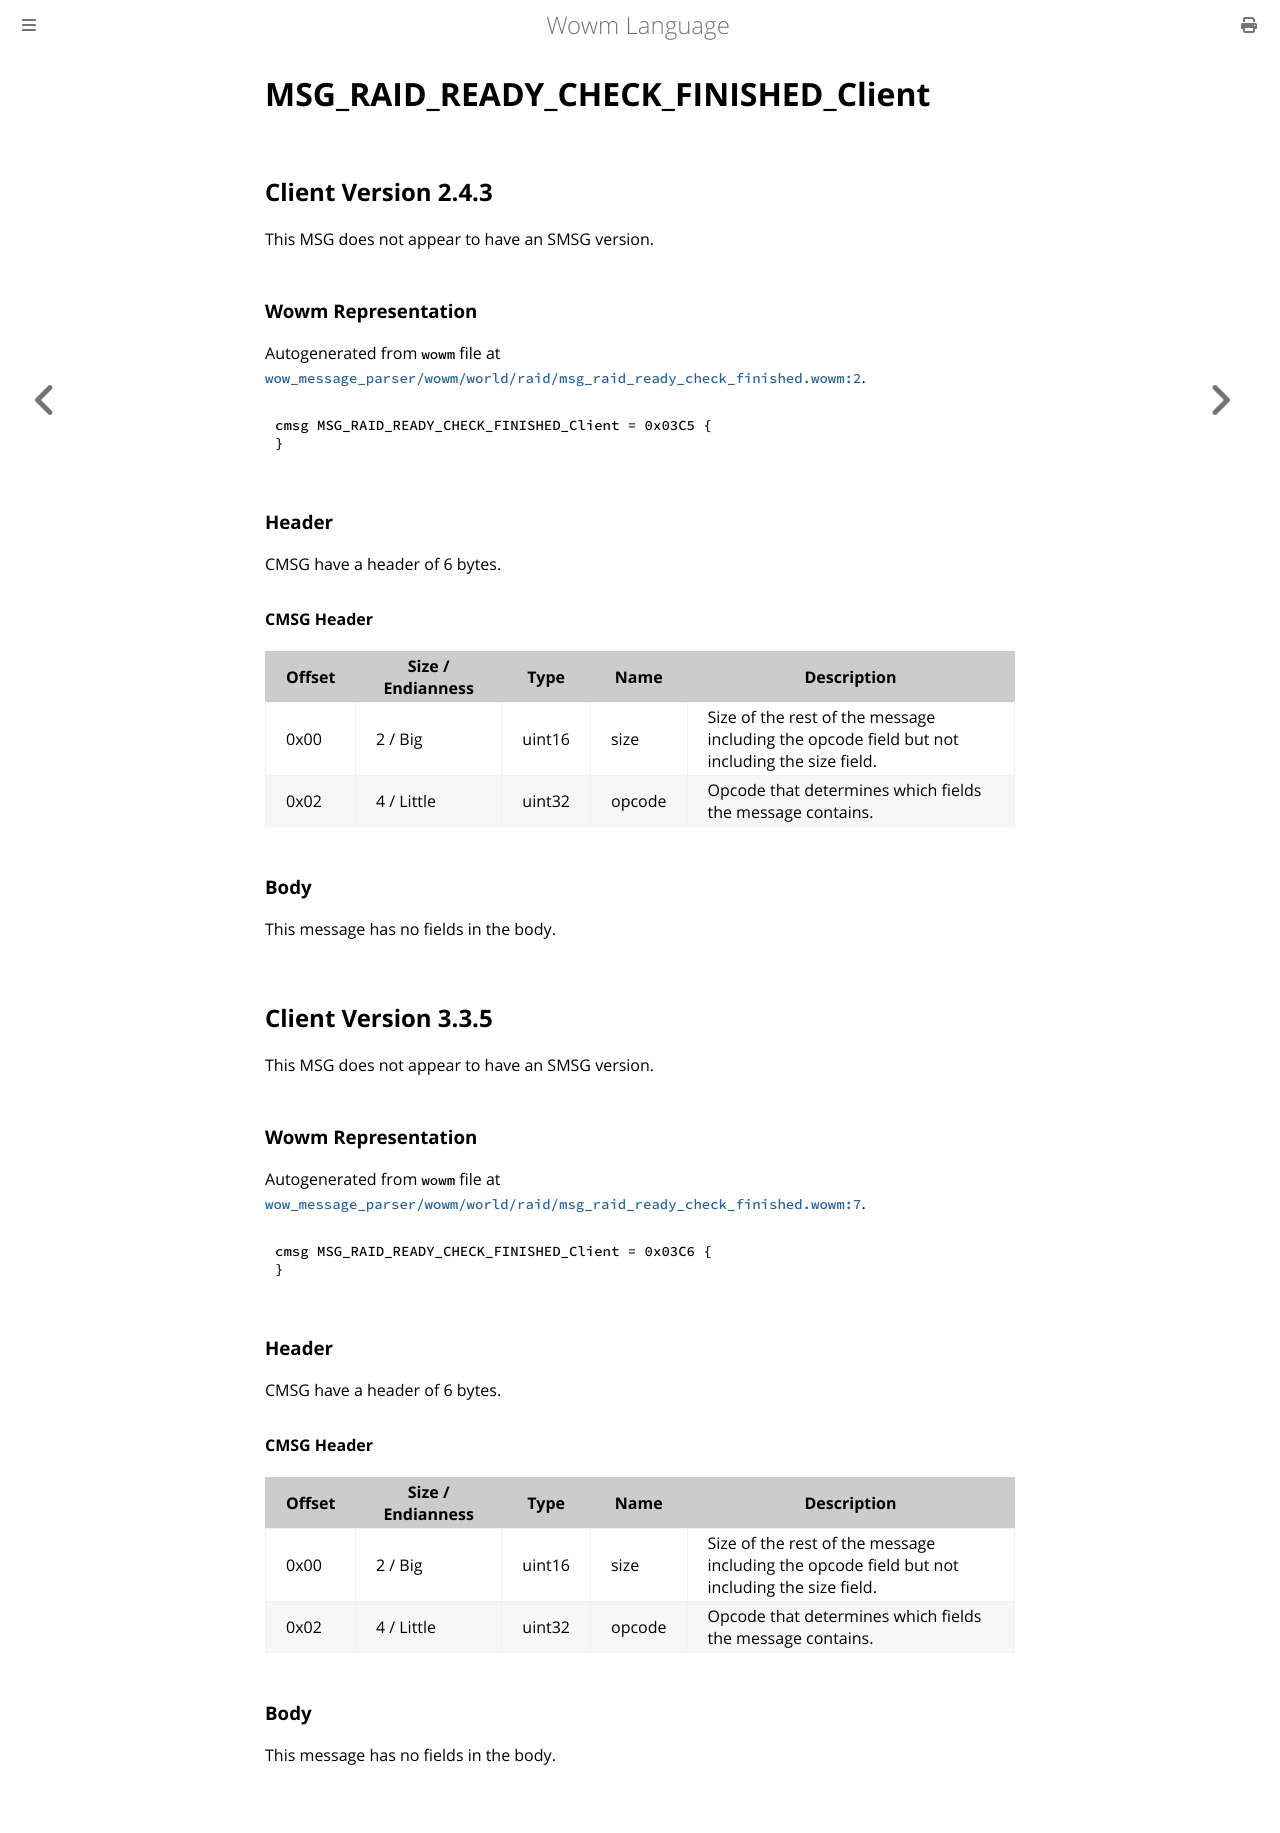

repository: gtker/wow_messages · page: docs/msg_raid_ready_check_finished_client.html · generator: mdbook

# MSG_RAID_READY_CHECK_FINISHED_Client

## Client Version 2.4.3

This MSG does not appear to have an SMSG version.

### Wowm Representation

Autogenerated from `wowm` file at [`wow_message_parser/wowm/world/raid/msg_raid_ready_check_finished.wowm:2`](https://github.com/gtker/wow_messages/tree/main/wow_message_parser/wowm/world/raid/msg_raid_ready_check_finished.wowm#L2).
```rust,ignore
cmsg MSG_RAID_READY_CHECK_FINISHED_Client = 0x03C5 {
}
```
### Header

CMSG have a header of 6 bytes.

#### CMSG Header

| Offset | Size / Endianness | Type   | Name   | Description |
| ------ | ----------------- | ------ | ------ | ----------- |
| 0x00   | 2 / Big           | uint16 | size   | Size of the rest of the message including the opcode field but not including the size field.|
| 0x02   | 4 / Little        | uint32 | opcode | Opcode that determines which fields the message contains.|

### Body

This message has no fields in the body.

## Client Version 3.3.5

This MSG does not appear to have an SMSG version.

### Wowm Representation

Autogenerated from `wowm` file at [`wow_message_parser/wowm/world/raid/msg_raid_ready_check_finished.wowm:7`](https://github.com/gtker/wow_messages/tree/main/wow_message_parser/wowm/world/raid/msg_raid_ready_check_finished.wowm#L7).
```rust,ignore
cmsg MSG_RAID_READY_CHECK_FINISHED_Client = 0x03C6 {
}
```
### Header

CMSG have a header of 6 bytes.

#### CMSG Header

| Offset | Size / Endianness | Type   | Name   | Description |
| ------ | ----------------- | ------ | ------ | ----------- |
| 0x00   | 2 / Big           | uint16 | size   | Size of the rest of the message including the opcode field but not including the size field.|
| 0x02   | 4 / Little        | uint32 | opcode | Opcode that determines which fields the message contains.|

### Body

This message has no fields in the body.
